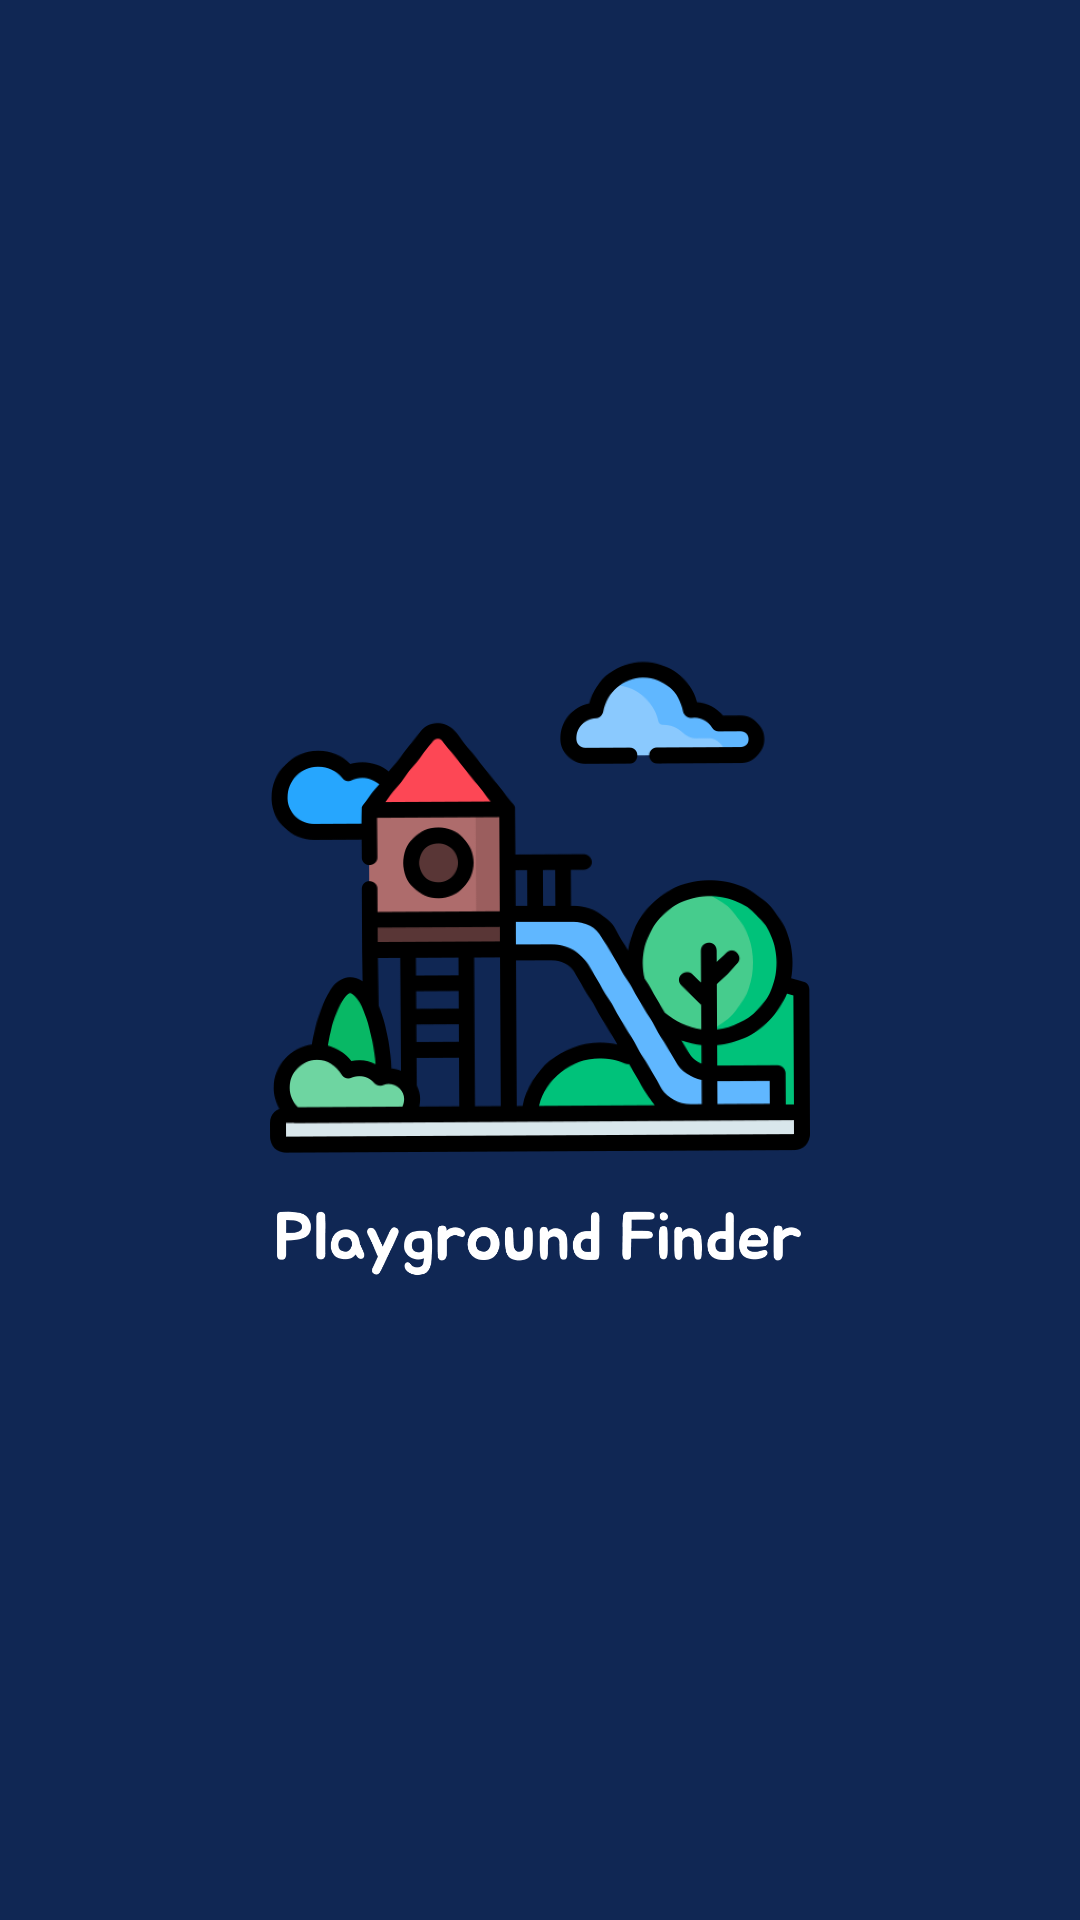

Android layout source for this screen:
<!-- AndroidManifest.xml: application theme Theme.PlaygroundFinder -->
<!-- res/layout/fragment_splash.xml -->
<?xml version="1.0" encoding="utf-8"?>
<RelativeLayout android:layout_width="match_parent"
    android:layout_height="match_parent"
    xmlns:android="http://schemas.android.com/apk/res/android"
    android:background="@color/dark_blue"
    >

    <ImageView
        android:src="@drawable/logo"
        android:layout_width="wrap_content"
        android:layout_height="wrap_content"
        android:layout_centerHorizontal="true"
        android:layout_centerVertical="true"
        />

</RelativeLayout>
<!-- resources referenced by this layout -->
<resources>
  <color name="dark_blue">#102754</color>
  <!-- drawable logo: png bitmap (drawable, 87373 bytes) -->
  <style name="Theme.PlaygroundFinder" parent="Theme.MaterialComponents.DayNight.NoActionBar">
          
          <item name="colorPrimary">@color/dark_blue</item>
          <item name="colorOnPrimary">@color/white</item>
          
          <item name="colorSecondary">@color/purple</item>
          <item name="colorSecondaryVariant">@color/turquoise</item>
          <item name="colorOnSecondary">@color/black</item>
          
          <item name="android:statusBarColor">?attr/colorPrimaryVariant</item>
          
          <item name="android:progressBarStyle">@style/ProgressBarStyle</item>
      </style>
  <color name="white">#FFFFFFFF</color>
  <color name="purple">#453CC9</color>
  <color name="turquoise">#22AFF1</color>
  <color name="black">#FF000000</color>
  <style name="ProgressBarStyle" parent="Widget.AppCompat.ProgressBar">
          <item name="android:indeterminateTint">@color/dark_blue</item>
      </style>
</resources>
